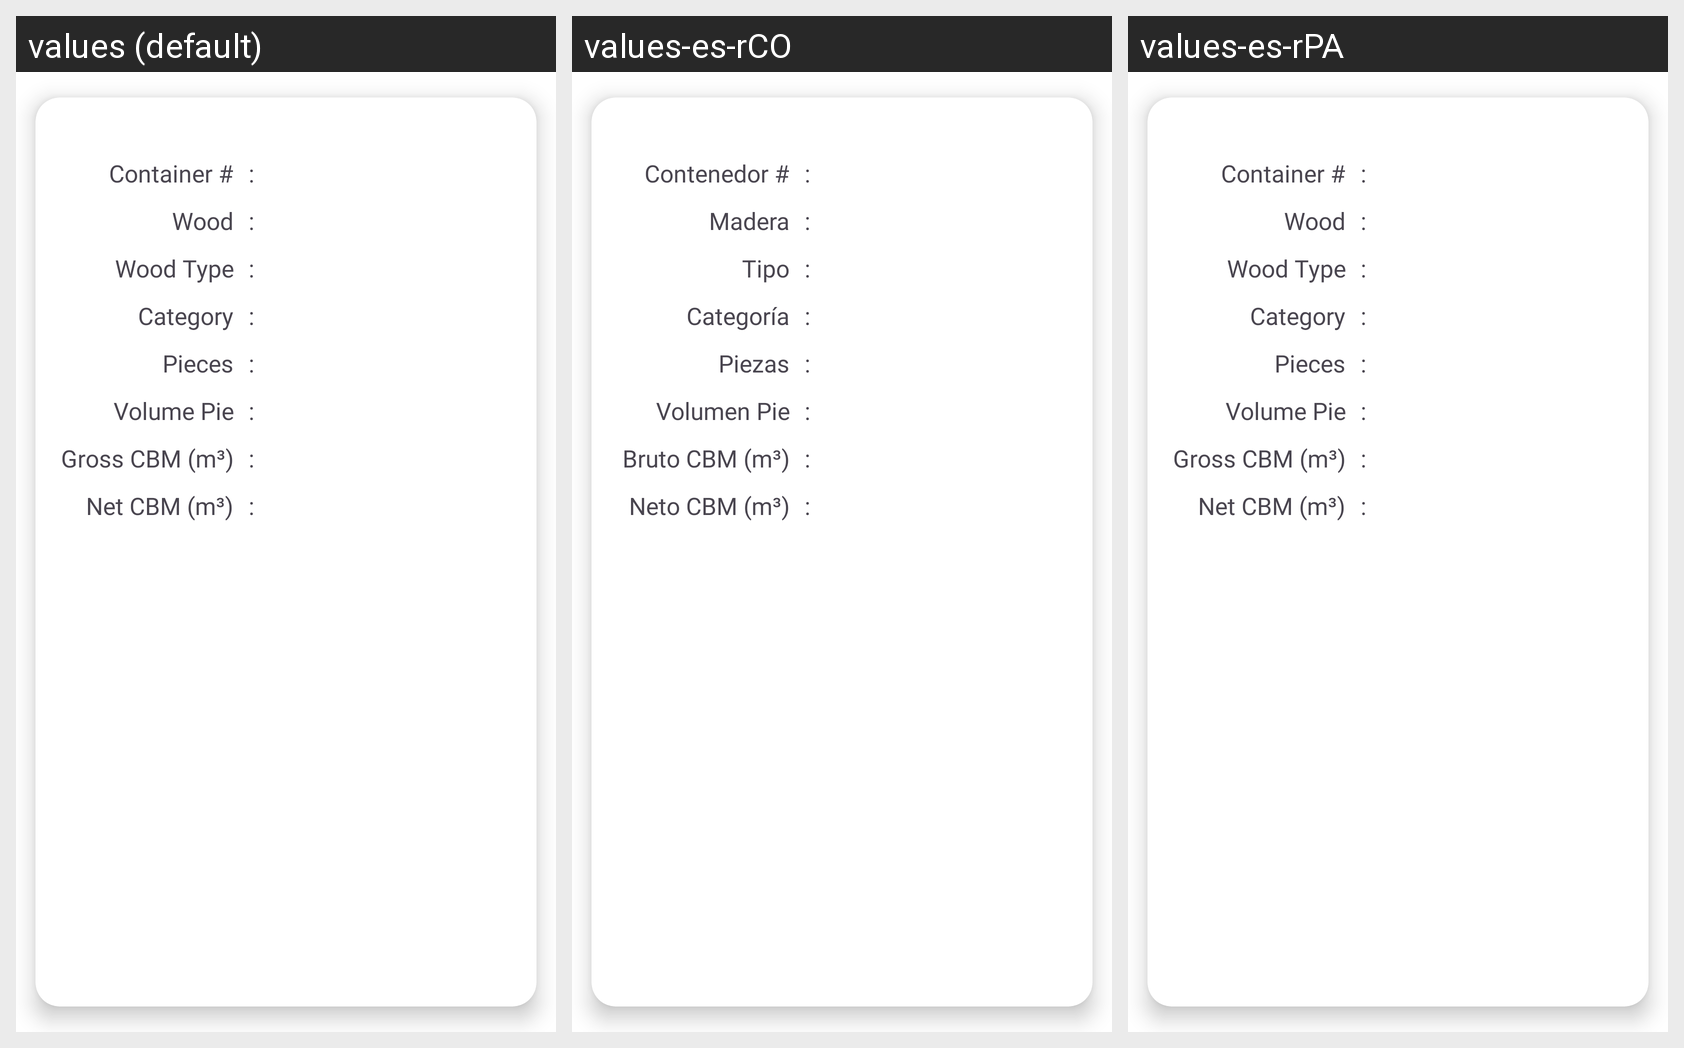

The same Android screen rendered under several of its app's locales, left to right. List the strings drawn on it with the default value and each locale's translation.
Android screen res/layout/dialog_dispatch_details.xml rendered under 3 locales, left to right: values (default), values-es-rCO, values-es-rPA. Device: Nexus 5 (rendered at 1080×1920; each locale shown at half size, 540×960, under a caption strip naming it); theme Theme.CodrinTerraERP.
Strings drawn on this screen, with the default value and each locale's value (text and hints the layout hard-codes, and strings that could not be matched under every locale, appear in the picture but are not listed):

container
  values: Container #
  values-es-rCO: Contenedor #
  values-es-rPA: Container #  [not translated; the default value is used]

colon
  values:  : 
  values-es-rCO:  : 
  values-es-rPA:  :   [not translated; the default value is used]

wood
  values: Wood
  values-es-rCO: Madera
  values-es-rPA: Wood  [not translated; the default value is used]

wood_type
  values: Wood Type
  values-es-rCO: Tipo
  values-es-rPA: Wood Type  [not translated; the default value is used]

category
  values: Category
  values-es-rCO: Categoría
  values-es-rPA: Category  [not translated; the default value is used]

pieces
  values: Pieces
  values-es-rCO: Piezas
  values-es-rPA: Pieces  [not translated; the default value is used]

volume_pie
  values: Volume Pie
  values-es-rCO: Volumen Pie
  values-es-rPA: Volume Pie  [not translated; the default value is used]

net_volume
  values: Net CBM (m³)
  values-es-rCO: Neto CBM (m³)
  values-es-rPA: Net CBM (m³)  [not translated; the default value is used]
